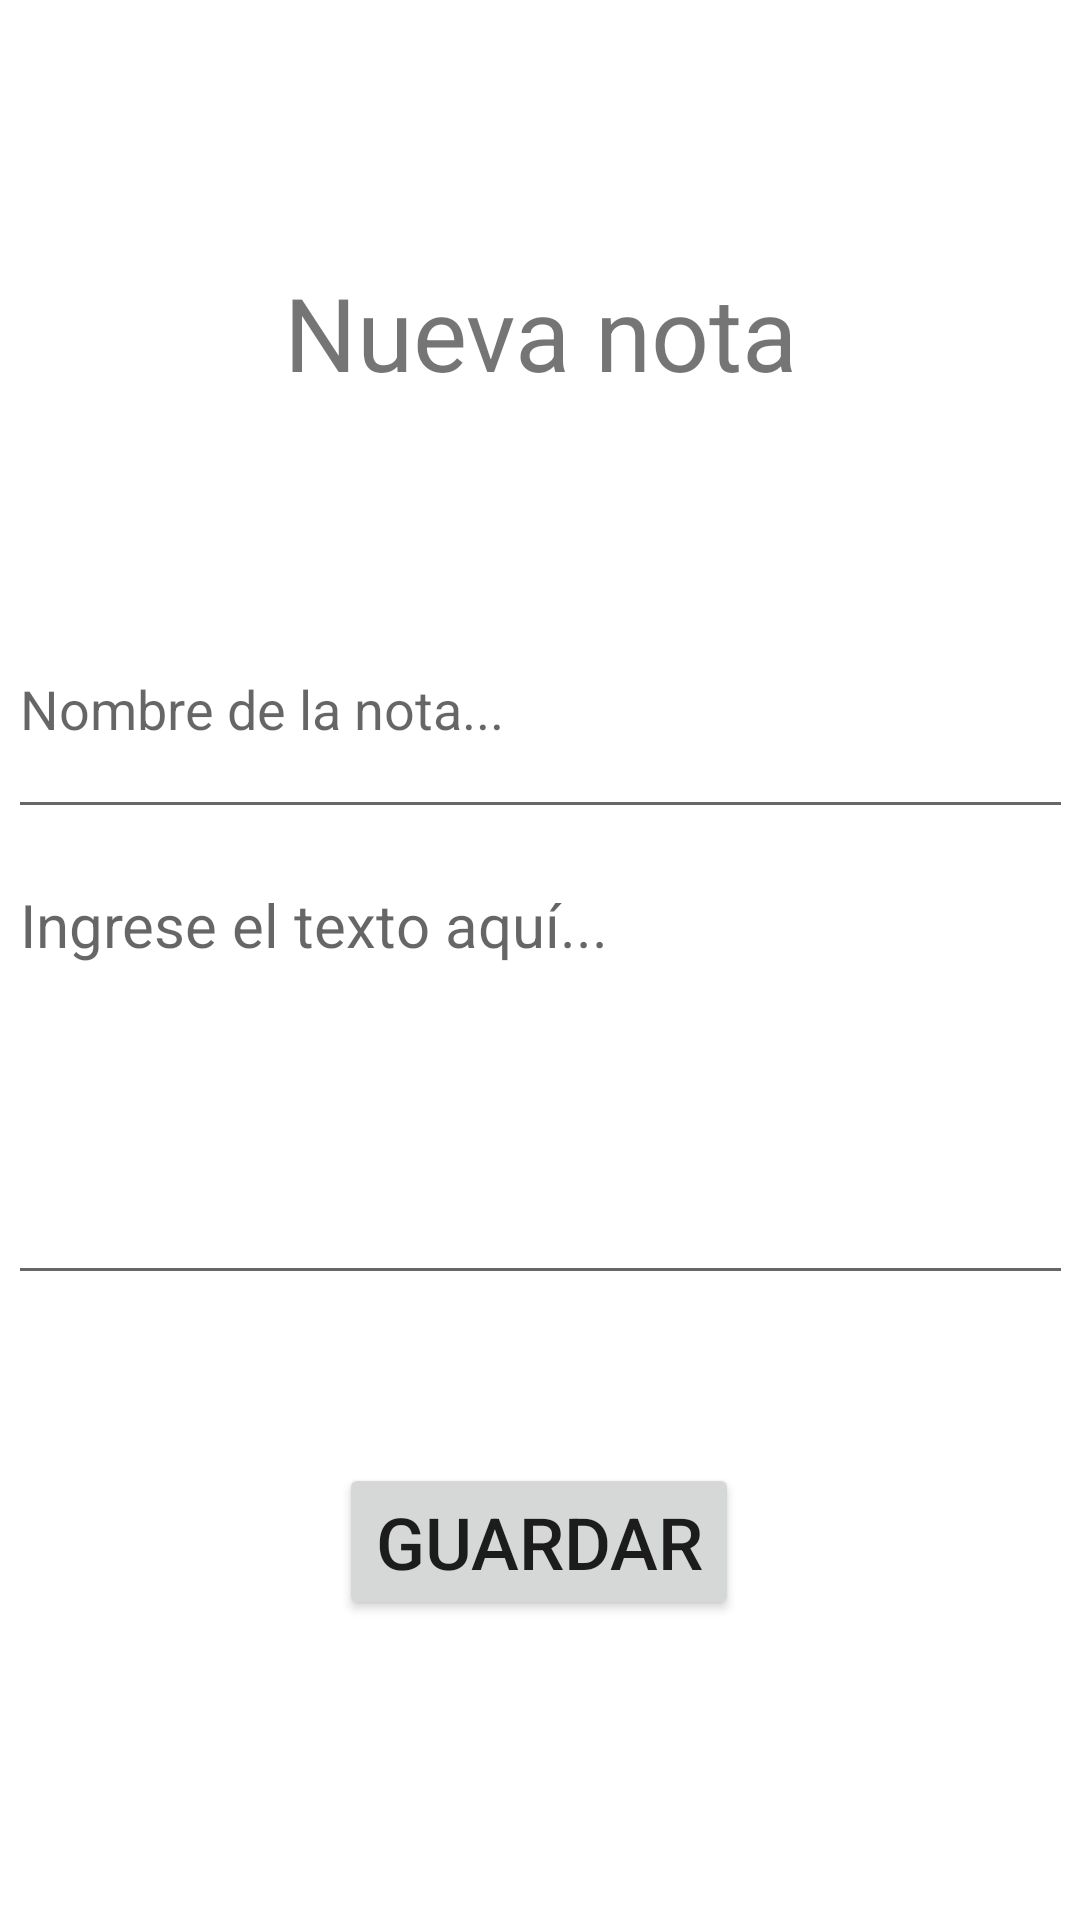

Here is an Android app screen rendered from its layout file. Give the layout XML and the strings, colors and styles it references.
<!-- AndroidManifest.xml: application theme Theme.TrabajoPractico3Moyano -->
<!-- res/layout/fragment_cargar.xml -->
<?xml version="1.0" encoding="utf-8"?>
<androidx.constraintlayout.widget.ConstraintLayout xmlns:android="http://schemas.android.com/apk/res/android"
    xmlns:app="http://schemas.android.com/apk/res-auto"
    xmlns:tools="http://schemas.android.com/tools"
    android:layout_width="match_parent"
    android:layout_height="match_parent"
    tools:context=".ui.cargar.CargarFragment">

    <EditText
        android:id="@+id/etNuevaNota"
        android:layout_width="355dp"
        android:layout_height="250dp"
        android:layout_marginBottom="56dp"
        android:ems="10"
        android:hint="Ingrese el texto aquí..."
        android:inputType="text"
        android:textAlignment="textStart"
        android:textSize="20sp"
        app:layout_constraintBottom_toTopOf="@+id/btnGuardarNota"
        app:layout_constraintEnd_toEndOf="parent"
        app:layout_constraintStart_toStartOf="parent" />

    <TextView
        android:id="@+id/textView2"
        android:layout_width="wrap_content"
        android:layout_height="wrap_content"
        android:layout_marginTop="88dp"
        android:text="Nueva nota"
        android:textSize="34sp"
        app:layout_constraintEnd_toEndOf="parent"
        app:layout_constraintStart_toStartOf="parent"
        app:layout_constraintTop_toTopOf="parent" />

    <Button
        android:id="@+id/btnGuardarNota"
        android:layout_width="wrap_content"
        android:layout_height="wrap_content"
        android:layout_marginBottom="100dp"
        android:text="Guardar"
        android:textSize="24sp"
        app:layout_constraintBottom_toBottomOf="parent"
        app:layout_constraintEnd_toEndOf="parent"
        app:layout_constraintHorizontal_bias="0.498"
        app:layout_constraintStart_toStartOf="parent" />

    <EditText
        android:id="@+id/etNombreNota"
        android:layout_width="355dp"
        android:layout_height="83dp"
        android:layout_marginTop="60dp"
        android:ems="10"
        android:hint="Nombre de la nota..."
        android:inputType="text"
        app:layout_constraintEnd_toEndOf="parent"
        app:layout_constraintStart_toStartOf="parent"
        app:layout_constraintTop_toBottomOf="@+id/textView2" />

</androidx.constraintlayout.widget.ConstraintLayout>
<!-- resources referenced by this layout -->
<resources>
  <style name="Theme.TrabajoPractico3Moyano" parent="Theme.MaterialComponents.DayNight.DarkActionBar">
          
          <item name="colorPrimary">@color/purple_500</item>
          <item name="colorPrimaryVariant">@color/purple_700</item>
          <item name="colorOnPrimary">@color/white</item>
          
          <item name="colorSecondary">@color/teal_200</item>
          <item name="colorSecondaryVariant">@color/teal_700</item>
          <item name="colorOnSecondary">@color/black</item>
          
          <item name="android:statusBarColor">?attr/colorPrimaryVariant</item>
          
      </style>
  <!-- not gathered from this repository: default colours our renderer supplied (Android Studio template values) -->
  <color name="purple_500">#FF6200EE</color>
  <color name="purple_700">#FF3700B3</color>
  <color name="teal_200">#FF03DAC5</color>
  <color name="teal_700">#FF018786</color>
  <color name="black">#FF000000</color>
  <color name="white">#FFFFFFFF</color>
</resources>
